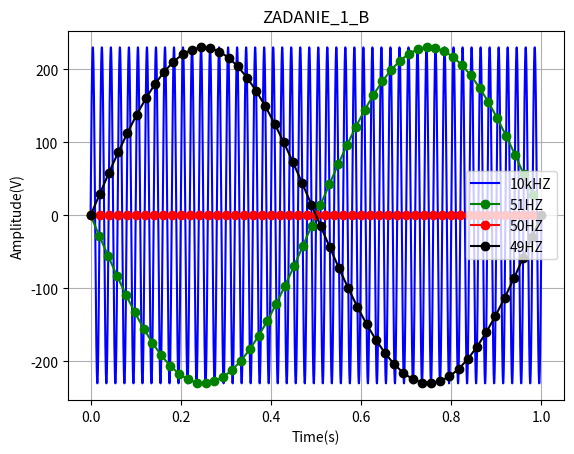

Write Python code to recreate this figure.
import numpy as np
import matplotlib.pyplot as plt

A=230
T=1
f=50

fs1= 10000
fs2=51
fs3=50
fs4=49


t1=np.arange(0, T, 1/fs1)
t2=np.arange(0,T, 1/fs2)
t3=np.arange(0,T, 1/fs3)
t4=np.arange(0,T, 1/fs4)

y1= A * np.sin(2*np.pi * f * t1)
y2= A * np.sin(2*np.pi * f * t2)
y3= A * np.sin(2*np.pi * f * t3)
y4= A * np.sin(2*np.pi * f * t4)

plt.title("ZADANIE_1_B")
plt.plot(t1,y1,"b-",label="10kHZ")
plt.plot(t2,y2,"g-o", label="51HZ") # fs - fn = 1hz
plt.plot(t3,y3,"r-o", label="50HZ")
plt.plot(t4,y4,"k-o", label="49HZ")
plt.xlabel("Time(s)")
plt.ylabel("Amplitude(V)")
plt.legend()
plt.grid(True)
plt.show()

# dla 49 hz powstanie zjawisko aliasingu